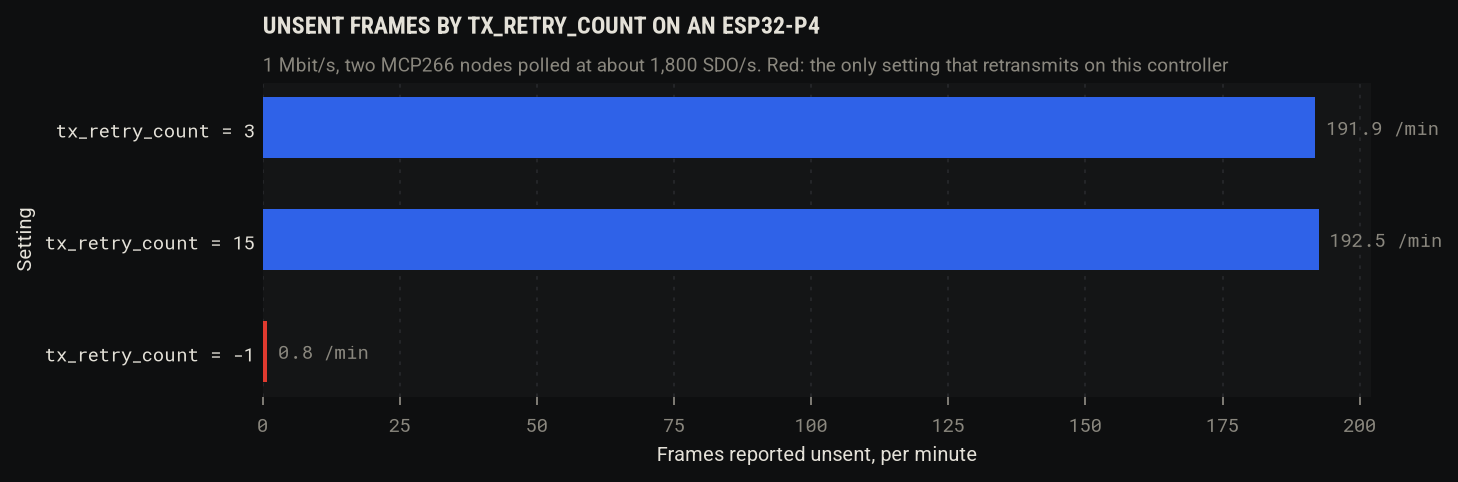

The data file committed next to this chart (first rows):
setting, unsent_frames, seconds_observed, unsent_per_minute, node2_failed_poll_passes, node2_poll_passes
tx_retry_count = 3, 341, 106.6, 191.9, 290, 9717
tx_retry_count = 15, 232, 72.3, 192.5, 181, 5823
tx_retry_count = -1, 39, 2846, 0.8, 0, 283249
